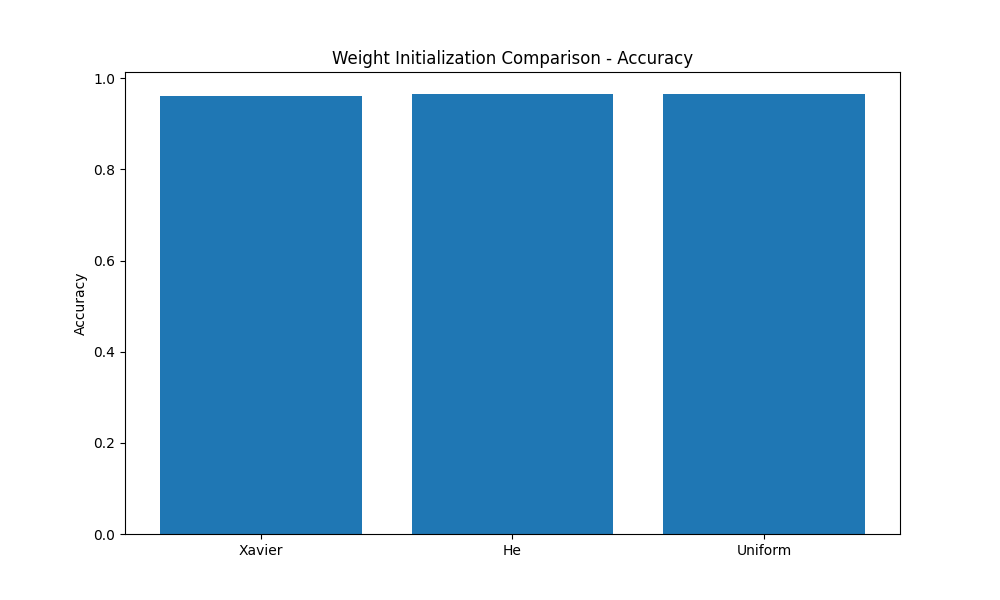

Values plotted in this chart, from the file beside it:
initialization, accuracy, roc_auc
Xavier, 0.9619, 0.8487
He, 0.9655, 0.8482
Uniform, 0.9655, 0.7797
